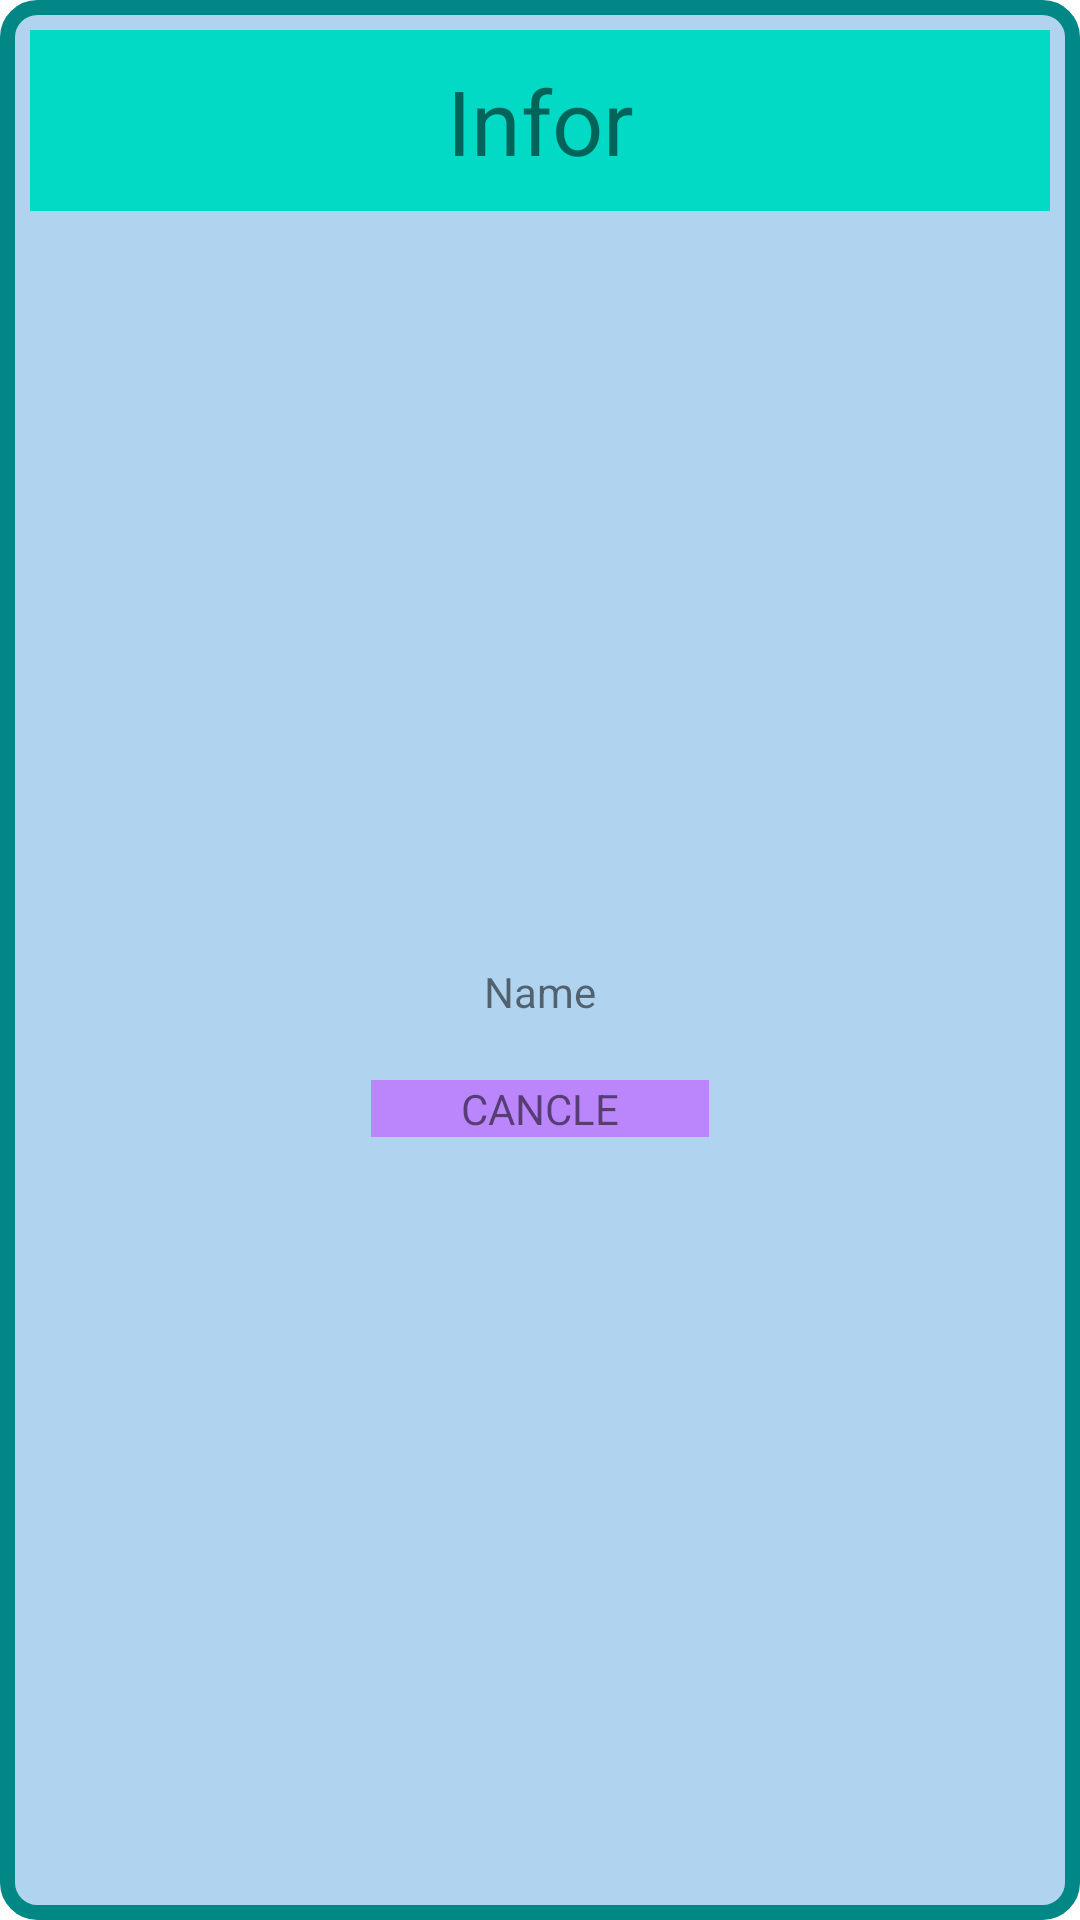

The Android layout XML behind this screen, and the referenced resources:
<!-- AndroidManifest.xml: application theme Theme.Manager_work -->
<!-- res/layout/activity_dialog.xml -->
<?xml version="1.0" encoding="utf-8"?>
<LinearLayout xmlns:android="http://schemas.android.com/apk/res/android"
    android:layout_width="match_parent"
    android:padding="10dp"
    android:layout_height="300dp"
    android:background="@drawable/boder"

    android:orientation="vertical">
    <TextView
        android:layout_width="match_parent"
        android:layout_height="wrap_content"
        android:text="Infor"
        android:padding="10dp"
        android:background="@color/teal_200"
        android:gravity="center"
        android:textSize="30dp"/>
    <LinearLayout
        android:layout_width="match_parent"
        android:layout_height="match_parent"
        android:gravity="center"
        android:orientation="vertical">
        <TextView
            android:padding="10dp"
            android:layout_width="match_parent"
            android:layout_height="wrap_content"
            android:gravity="center"
            android:id="@+id/id_name"
            android:text="Name"/>

            <TextView
                android:id="@+id/id_cancle"
                android:layout_marginVertical="10dp"
                android:gravity="center"
                android:background="@color/purple_200"
                android:layout_width="wrap_content"
                android:layout_height="wrap_content"
                android:paddingHorizontal="30dp"
                android:text="CANCLE"/>

    </LinearLayout>
</LinearLayout>
<!-- resources referenced by this layout -->
<resources>
  <!-- drawable boder (drawable) -->
  <?xml version="1.0" encoding="utf-8"?>
  <shape
      xmlns:android="http://schemas.android.com/apk/res/android"
      android:shape="rectangle">
  
      
      <solid
          android:color="#B0D3EF" >
      </solid>
  
      
      <stroke
          android:width="5dp"
          android:color="@color/teal_700" >
      </stroke>
  
      
      <padding
          android:left="5dp"
          android:top="5dp"
          android:right="5dp"
          android:bottom="5dp" >
      </padding>
  
      
      <corners
          android:radius="10dp" >
      </corners>
  
  </shape>
  <style name="Theme.Manager_work" parent="Theme.MaterialComponents.DayNight.DarkActionBar">
          
          <item name="colorPrimary">@color/purple_500</item>
          <item name="colorPrimaryVariant">@color/purple_700</item>
          <item name="colorOnPrimary">@color/white</item>
          
          <item name="colorSecondary">@color/teal_200</item>
          <item name="colorSecondaryVariant">@color/teal_700</item>
          <item name="colorOnSecondary">@color/black</item>
          
          <item name="android:statusBarColor">?attr/colorPrimaryVariant</item>
          
      </style>
  <!-- not gathered from this repository: default colours our renderer supplied (Android Studio template values) -->
  <color name="purple_200">#FFBB86FC</color>
  <color name="purple_500">#FF6200EE</color>
  <color name="purple_700">#FF3700B3</color>
  <color name="teal_200">#FF03DAC5</color>
  <color name="teal_700">#FF018786</color>
  <color name="black">#FF000000</color>
  <color name="white">#FFFFFFFF</color>
</resources>
